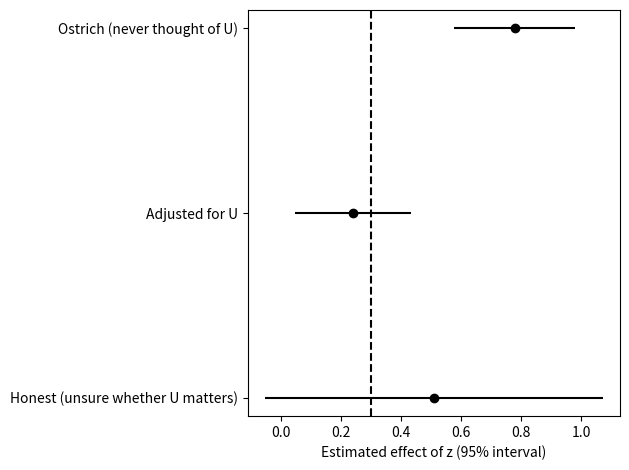

Source code (Python):
# The Pandora Principle: once you think of a confounder, you can't unthink it.
import numpy as np
import matplotlib.pyplot as plt

confound = 0.6   # strength of confounding by U
p_matters = 0.5  # your belief that U matters
rng = np.random.default_rng(67)

u = rng.normal(size=500)
z = rng.binomial(1, 1 / (1 + np.exp(-confound * 1.5 * u)))  # depends on U
y = 0.3 * z + confound * u + rng.normal(size=500)          # true effect 0.3


def ols(X, y):  # coefficient and standard error for z (column 1)
    X = np.column_stack([np.ones(len(y)), X])
    beta, *_ = np.linalg.lstsq(X, y, rcond=None)
    resid = y - X @ beta
    s2 = resid @ resid / (len(y) - X.shape[1])
    return beta[1], np.sqrt(s2 * np.linalg.inv(X.T @ X)[1, 1])


mA, sA = ols(z, y)                            # ignores U
mB, sB = ols(np.column_stack([z, u]), y)      # adjusts for U
# Honest answer: a mixture of the two models, weighted by belief
mix = (1 - p_matters) * mA + p_matters * mB
sd_mix = np.sqrt((1 - p_matters) * (sA ** 2 + mA ** 2)
                 + p_matters * (sB ** 2 + mB ** 2) - mix ** 2)
rows = {"Ostrich (never thought of U)": (mA, sA), "Adjusted for U": (mB, sB),
        "Honest (unsure whether U matters)": (mix, sd_mix)}
for k, (m, s) in rows.items():
    print(f"{k}: {m:.2f} ({m - 1.96 * s:.2f} to {m + 1.96 * s:.2f})")

for i, (k, (m, s)) in enumerate(rows.items()):
    plt.errorbar(m, -i, xerr=1.96 * s, fmt="o", color="black")
plt.yticks([0, -1, -2], list(rows))
plt.axvline(0.3, color="black", linestyle="--")
plt.xlabel("Estimated effect of z (95% interval)")
plt.tight_layout()
plt.show()
